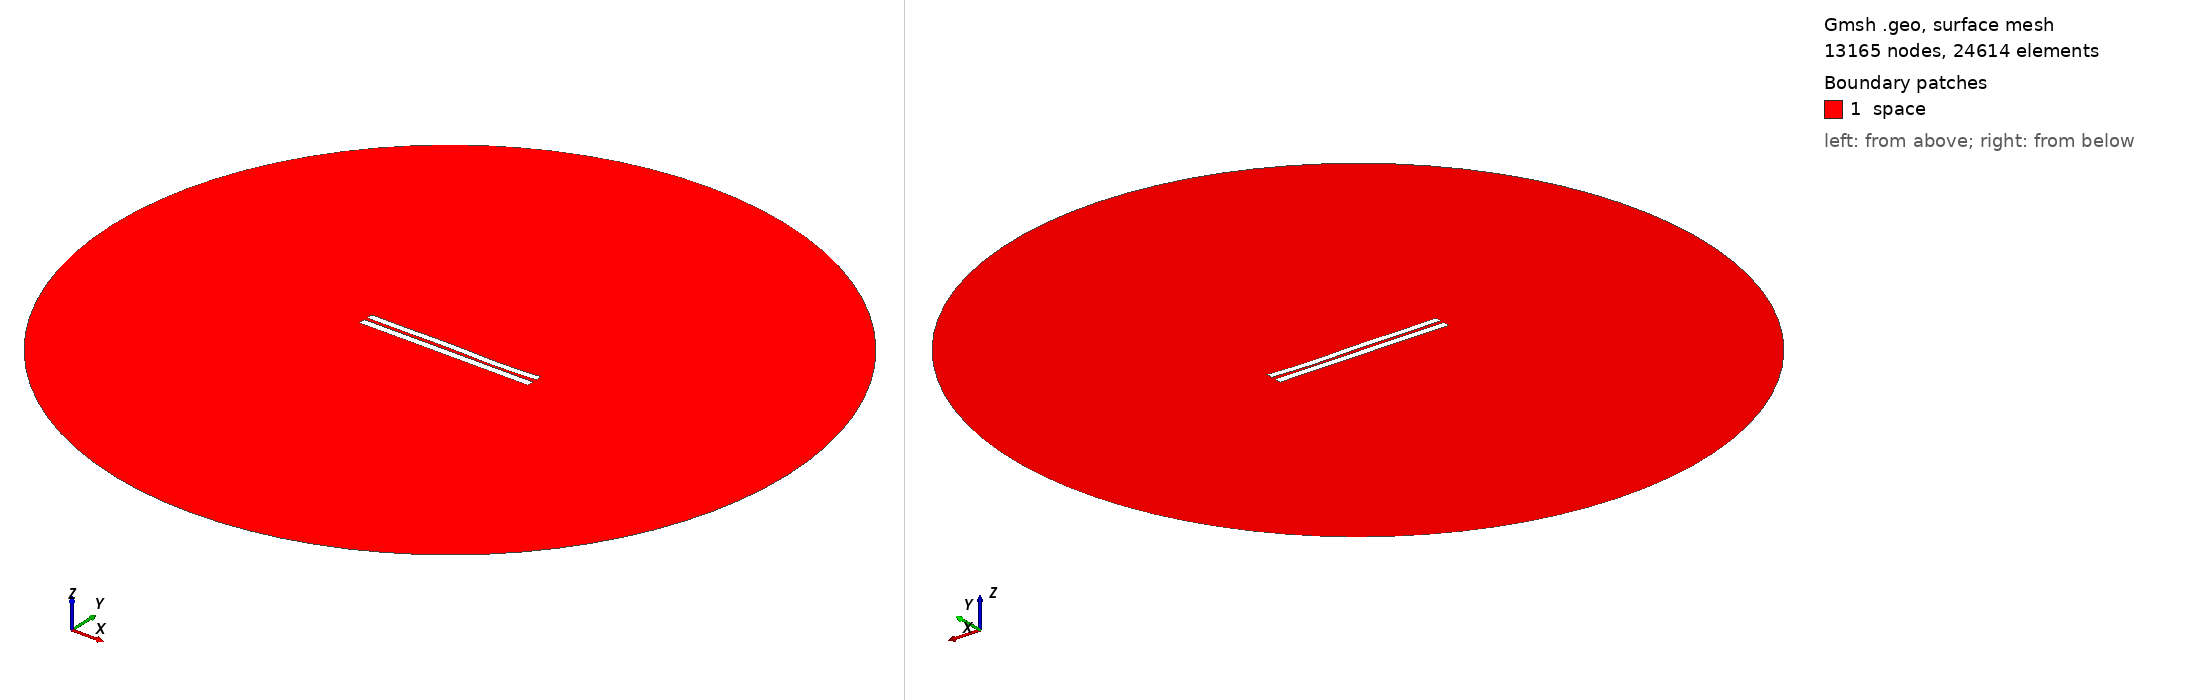

Gmsh geometry script, surface-meshed: 13165 nodes, 24614 surface elements. Boundary patches (legend numbers): 1 space. Left view from above one corner, right view from below the opposite corner. Legend entries are the model's physical surfaces. The drawing asked Gmsh for element sizes between 1% and 20% of the model's largest extent; the script's own settings can give other sizes.

=== 4421.geo (drawn) ===
//---------------------------------------
// Geometry kernel
//---------------------------------------

SetFactory("OpenCASCADE");



//---------------------------------------
// Parameters of the geometry
//---------------------------------------

// Overetch of the upper plate
overetch = 0.125;

// Distance between the plates
distance = 2.0;

// Discretization over the x axis (for the deformation)
nx = 50; 

// Length of the plate
L = 100 - overetch; 

// Number of modes
n = 4; 

// 1st mode coefficient
coeff(1) = -0.15;
beta(1) = 0.596864 * 3.1415926535 / L;

// 2nd mode coefficient
coeff(2) = -0.075;
beta(2) = 1.49418 * 3.1415926535 / L;

// 3rd mode coefficient
coeff(3) = 0.15;
beta(3) = 2.50025 * 3.1415926535 / L;

// 4th mode coefficient
coeff(4) = -0.15;
beta(4) = 3.49999 * 3.1415926535 / L;



//---------------------------------------
// Upper plate (deformed rectangle)
//---------------------------------------

// Coordiantes of the upper plate
xmin = -50;
xmax = 50 - overetch;

// Height of the upper plate
yheight = 4 - 2 * overetch;

// Indexes of the points
UpperID[] = {};
LowerID[] = {};
LeftID[] = {};
RightID[] = {};

// Point index
p = 1;

// Horizontal edges
For i In {1:nx}
    x = xmin + (i-1)*(xmax - xmin)/(nx-1);

    y_bottom = distance / 2 + overetch;
    For j In {1:n}
        C = (Cosh(beta(j)*L) + Cos(beta(j)*L)) / (Sinh(beta(j)*L) + Sin(beta(j)*L));
        y_bottom  = y_bottom + coeff(j) * (Cosh(beta(j)*(x+50)) - Cos(beta(j)*(x+50)) - C * (Sinh(beta(j)*(x+50)) - Sin(beta(j)*(x+50))));
    EndFor

    y_top = y_bottom + yheight;

    Point(p) = {x, y_top, 0, 1.0};
    UpperID[i] = p;
    p = p + 1;

    Point(p) = {x, y_bottom, 0, 1.0};
    LowerID[i] = p;
    p = p + 1;
EndFor

// Create point lists
UpperPts[] = {}; LowerPts[] = {};
For i In {1:nx}
  UpperPts[] += {UpperID[i]};
  LowerPts[] += {LowerID[i]};
EndFor

// Build splines
Spline(1) = {UpperPts[]};
Spline(2) = {LowerPts[]};
Line(3) = {LowerPts[nx-1], UpperPts[nx-1]};
Line(4) = {LowerPts[0], UpperPts[0]};

// Build the plane surface
Curve Loop(1) = {2, 3, -1, -4};
Plane Surface(1) = {1};



//---------------------------------------
// Lower plate (rectangle)
//---------------------------------------

// Vertices
Point(1001) = {-50, -1, 0, 1.0};
Point(1002) = { 50, -1, 0, 1.0};
Point(1003) = { 50,  -5, 0, 1.0};
Point(1004) = {-50,  -5, 0, 1.0};

// Edges
Line(5) = {1001, 1002};
Line(6) = {1002, 1003};
Line(7) = {1003, 1004};
Line(8) = {1004, 1001};

// Plane surface
Line Loop(2) = {5, 6, 7, 8};
Plane Surface(2) = {2}; 



//---------------------------------------
// Outer (fictious) boundary
//---------------------------------------

// Points
Point(1005) = {0, 0, 0};       // Center
Point(1006) = {200, 0, 0};     // Start point
Point(1007) = {0, 200, 0};     // 90 degrees
Point(1008) = {-200, 0, 0};    // 180 degrees
Point(1009) = {0, -200, 0};    // 270 degrees

// Circle arcs (each needs start, center, end)
Circle(9) = {1006, 1005, 1007};
Circle(10) = {1007, 1005, 1008};
Circle(11) = {1008, 1005, 1009};
Circle(12) = {1009, 1005, 1006};

// Plane surface for the entire domain
Curve Loop(3) = {9, 10, 11, 12};
Surface(3) = {3};

// Subtract the plates from the whole domain to obtain the actual domain where we want to solve the equations
BooleanDifference{ Surface{3}; Delete; }{ Surface{1}; Surface{2}; Delete; }




//---------------------------------------
// Transfinite Lines/Curves
//---------------------------------------

// Set the number of points on the boundaries
r = 7;

// Plates
Transfinite Curve {1, 2} = 50*r Using Progression 1;
Transfinite Curve {3, 4} = 2*r Using Progression 1;
Transfinite Line {5, 7} = 50*r Using Progression 1;
Transfinite Line {6, 8} = 2*r Using Progression 1;

// Outer boundary
Transfinite Line {9, 10, 11, 12} = 20 Using Progression 1;



//---------------------------------------
// Physical groups
//---------------------------------------                

// Physical curves (boundaries)
Physical Line("force_segment", 10) = {2};
Physical Line("upper_plate", 11) = {1, 3, 4};
Physical Line("lower_plate", 12) = {5, 6, 7, 8};
Physical Line("boundary", 20) = {9, 10, 11, 12};

// Physical Surfaces
Physical Surface("space", 30) = {3};



//---------------------------------------
// 6. Generate the Mesh
//---------------------------------------

// 2D mesh generation
Mesh 2;
